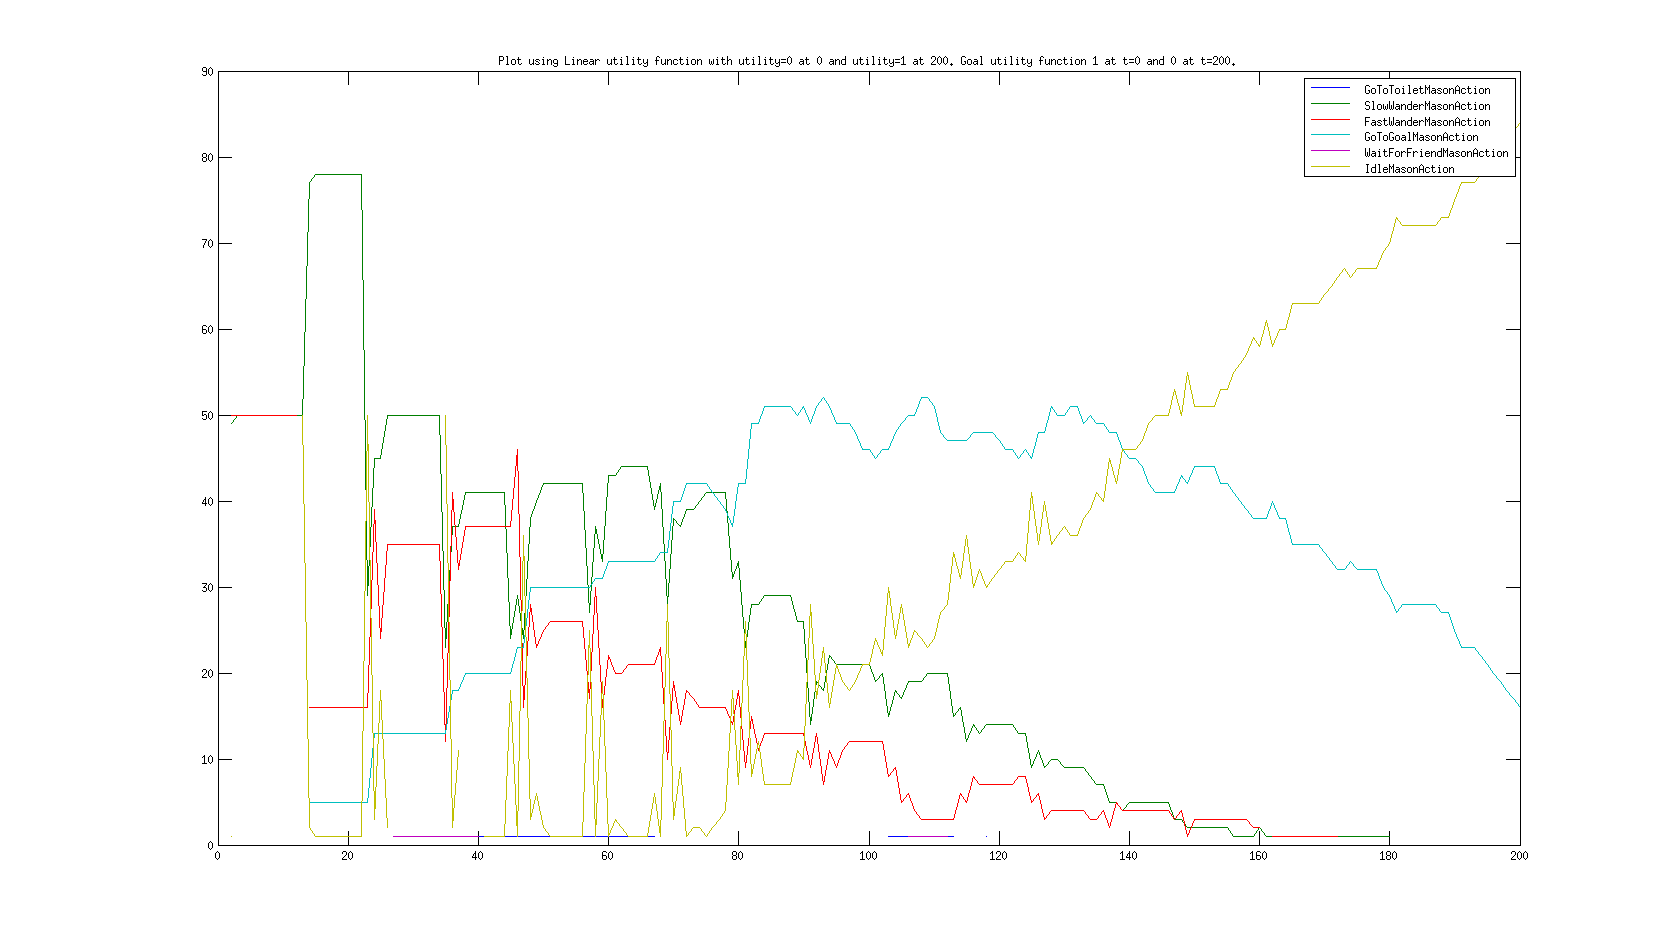

Source data for this figure (header and first rows):
GoToToiletMasonAction, SlowWanderMasonAction, FastWanderMasonAction, GoToGoalMasonAction, WaitForFriendMasonAction, IdleMasonAction
, 49, 50, , , 1
, 50, 50, , , 
, 50, 50, , , 
, 50, 50, , , 
, 50, 50, , , 
, 50, 50, , , 
, 50, 50, , , 
, 50, 50, , , 
, 50, 50, , , 
, 50, 50, , , 
, 50, 50, , , 
, 50, , , , 50
, 77, 16, 5, , 2
, 78, 16, 5, , 1
, 78, 16, 5, , 1
, 78, 16, 5, , 1
, 78, 16, 5, , 1
, 78, 16, 5, , 1
, 78, 16, 5, , 1
, 78, 16, 5, , 1
, 78, 16, 5, , 1
, 29, 16, 5, , 50
, 45, 39, 13, , 3
, 45, 24, 13, , 18
, 50, 35, 13, , 2
1, 50, 35, 13, 1, 
1, 50, 35, 13, 1, 
1, 50, 35, 13, 1, 
1, 50, 35, 13, 1, 
1, 50, 35, 13, 1, 
1, 50, 35, 13, 1, 
1, 50, 35, 13, 1, 
1, 50, 35, 13, 1, 
1, 23, 12, 13, 1, 50
1, 37, 41, 18, 1, 2
1, 37, 32, 18, 1, 11
1, 41, 37, 20, 1, 
1, 41, 37, 20, 1, 
1, 41, 37, 20, 1, 
1, 41, 37, 20, , 1
1, 41, 37, 20, , 1
1, 41, 37, 20, , 1
1, 41, 37, 20, , 1
1, 24, 37, 20, , 18
1, 29, 46, 23, , 1
1, 24, 16, 23, , 36
1, 38, 28, 30, , 3
1, 40, 23, 30, , 6
1, 42, 25, 30, , 2
1, 42, 26, 30, , 1
1, 42, 26, 30, , 1
1, 42, 26, 30, , 1
1, 42, 26, 30, , 1
1, 42, 26, 30, , 1
1, 42, 26, 30, , 1
1, 27, 17, 30, , 25
1, 37, 30, 31, , 1
1, 33, 16, 31, , 19
1, 43, 22, 33, , 1
1, 43, 20, 33, , 3
... 149 more rows
